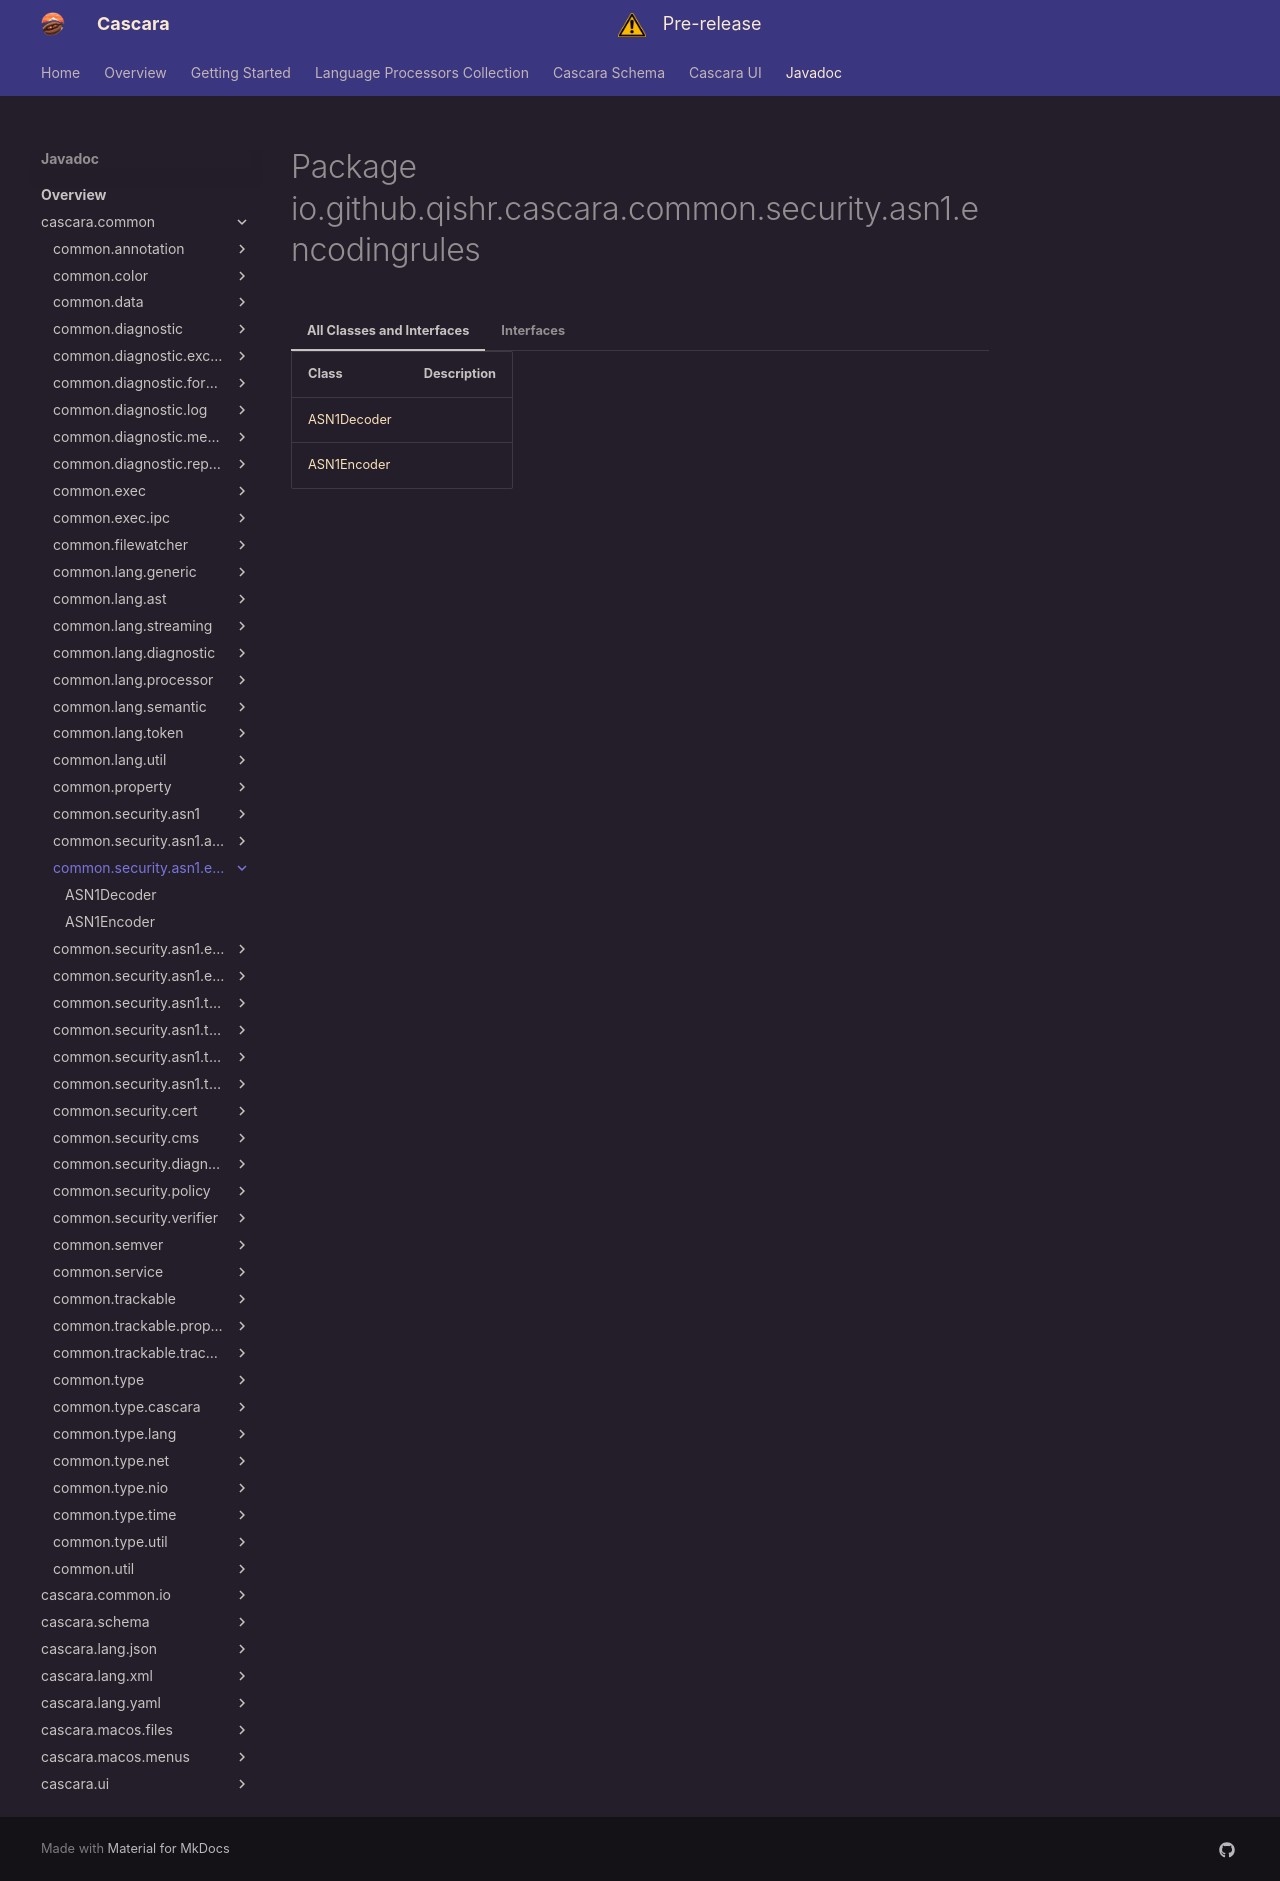

repository: qishr/qishr.github.io · page: javadoc/latest/cascara.common/io/github/qishr/cascara/common/security/asn1/encodingrules/index.html · generator: mkdocs


# Package io.github.qishr.cascara.common.security.asn1.encodingrules




=== "All Classes and Interfaces"

    | Class                         | Description |
    |-------------------------------|-------------|
    | [ASN1Decoder](ASN1Decoder.md) |             |
    | [ASN1Encoder](ASN1Encoder.md) |             |


=== "Interfaces"

    | Class                         | Description |
    |-------------------------------|-------------|
    | [ASN1Decoder](ASN1Decoder.md) |             |
    | [ASN1Encoder](ASN1Encoder.md) |             |
